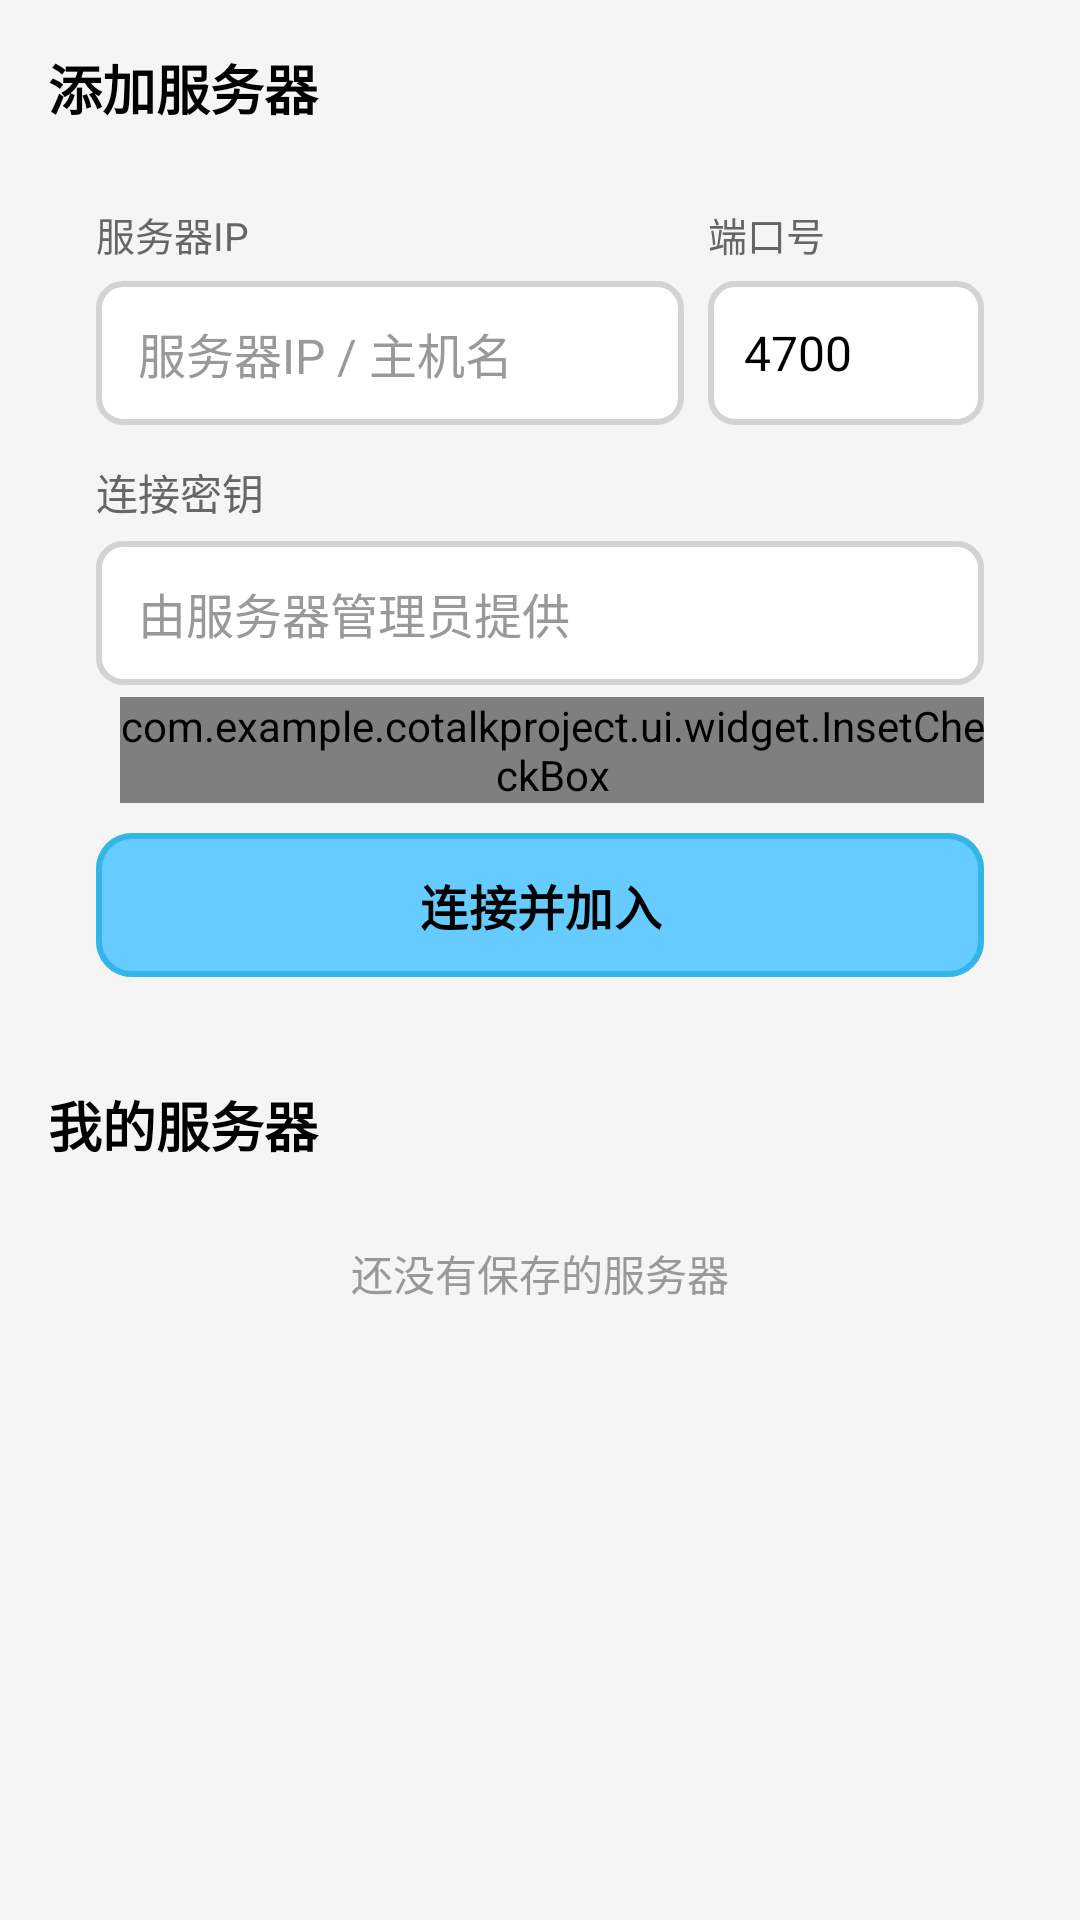

Write the Android layout XML for this screen, with the resource values it uses.
<!-- AndroidManifest.xml: application theme Theme.CoTalkProject -->
<!-- res/layout/fragment_contacts.xml -->
<?xml version="1.0" encoding="utf-8"?>
<androidx.core.widget.NestedScrollView xmlns:android="http://schemas.android.com/apk/res/android"
    xmlns:app="http://schemas.android.com/apk/res-auto"
    android:layout_width="match_parent"
    android:layout_height="match_parent"
    android:background="@color/bg_page"
    android:clipToPadding="false"
    android:fillViewport="true"
    android:overScrollMode="never">

    <LinearLayout
        android:layout_width="match_parent"
        android:layout_height="wrap_content"
        android:orientation="vertical"
        android:paddingStart="16dp"
        android:paddingTop="16dp"
        android:paddingEnd="16dp"
        android:paddingBottom="24dp">

        <TextView
            android:layout_width="match_parent"
            android:layout_height="wrap_content"
            android:text="@string/contacts_add_server"
            android:textColor="@color/text_primary"
            android:textSize="18sp"
            android:textStyle="bold" />

        <LinearLayout
            android:layout_width="match_parent"
            android:layout_height="wrap_content"
            android:layout_marginTop="10dp"
            android:background="@drawable/bg_card"
            android:orientation="vertical"
            android:padding="16dp">

            <LinearLayout
                android:layout_width="match_parent"
                android:layout_height="wrap_content"
                android:orientation="horizontal">

                <TextView
                    android:layout_width="0dp"
                    android:layout_height="wrap_content"
                    android:layout_weight="1"
                    android:labelFor="@id/et_host"
                    android:text="@string/label_server_ip"
                    android:textColor="@color/text_secondary"
                    android:textSize="13sp" />

                <TextView
                    android:layout_width="92dp"
                    android:layout_height="wrap_content"
                    android:layout_marginStart="8dp"
                    android:labelFor="@id/et_port"
                    android:text="@string/label_server_port"
                    android:textColor="@color/text_secondary"
                    android:textSize="13sp" />
            </LinearLayout>

            <LinearLayout
                android:layout_width="match_parent"
                android:layout_height="wrap_content"
                android:layout_marginTop="6dp"
                android:orientation="horizontal">

                <EditText
                    android:id="@+id/et_host"
                    android:layout_width="0dp"
                    android:layout_height="48dp"
                    android:layout_weight="1"
                    android:background="@drawable/et_round"
                    android:hint="@string/hint_host"
                    android:inputType="text"
                    android:maxLines="1"
                    android:paddingStart="14dp"
                    android:paddingEnd="14dp"
                    android:singleLine="true"
                    android:textColor="@color/text_primary"
                    android:textColorHint="@color/text_hint"
                    android:textSize="16sp" />

                <EditText
                    android:id="@+id/et_port"
                    android:layout_width="92dp"
                    android:layout_height="48dp"
                    android:layout_marginStart="8dp"
                    android:background="@drawable/et_round"
                    android:hint="@string/hint_port"
                    android:inputType="number"
                    android:maxLength="5"
                    android:maxLines="1"
                    android:paddingStart="12dp"
                    android:paddingEnd="12dp"
                    android:singleLine="true"
                    android:text="4700"
                    android:textColor="@color/text_primary"
                    android:textColorHint="@color/text_hint"
                    android:textSize="16sp" />
            </LinearLayout>

            <TextView
                android:layout_width="match_parent"
                android:layout_height="wrap_content"
                android:layout_marginTop="12dp"
                android:text="@string/auth_key"
                android:textColor="@color/text_secondary"
                android:textSize="14sp" />

            <EditText
                android:id="@+id/et_auth_key"
                android:layout_width="match_parent"
                android:layout_height="48dp"
                android:layout_marginTop="6dp"
                android:background="@drawable/et_round"
                android:hint="@string/hint_auth_key"
                android:inputType="textPassword"
                android:maxLines="1"
                android:paddingStart="14dp"
                android:paddingEnd="14dp"
                android:singleLine="true"
                android:textColor="@color/text_primary"
                android:textColorHint="@color/text_hint"
                android:textSize="16sp" />

            <com.example.cotalkproject.ui.widget.InsetCheckBox
                android:id="@+id/cb_remember_key"
                android:layout_width="wrap_content"
                android:layout_height="wrap_content"
                android:layout_marginTop="4dp"
                android:layout_marginStart="8dp"
                android:checked="true"
                android:paddingStart="0dp"
                android:text="@string/remember_auth_key"
                android:textColor="@color/text_secondary"
                android:textSize="13sp" />

            <com.google.android.material.button.MaterialButton
                android:id="@+id/btn_connect_server"
                android:layout_width="match_parent"
                android:layout_height="48dp"
                android:layout_marginTop="10dp"
                android:insetTop="0dp"
                android:insetBottom="0dp"
                android:stateListAnimator="@null"
                android:text="@string/connect_and_join"
                android:textColor="@color/text_on_accent"
                android:textSize="16sp"
                android:textStyle="bold"
                app:backgroundTint="@color/blue_ty"
                app:cornerRadius="12dp"
                app:rippleColor="@color/blue_dark"
                app:strokeColor="@color/blue_dark"
                app:strokeWidth="2dp" />

        </LinearLayout>

        <TextView
            android:layout_width="match_parent"
            android:layout_height="wrap_content"
            android:layout_marginTop="20dp"
            android:text="@string/my_servers"
            android:textColor="@color/text_primary"
            android:textStyle="bold"
            android:textSize="18sp" />

        <TextView
            android:id="@+id/tv_servers_empty"
            android:layout_width="match_parent"
            android:layout_height="wrap_content"
            android:layout_marginTop="10dp"
            android:gravity="center"
            android:padding="16dp"
            android:text="@string/no_saved_servers"
            android:textColor="@color/text_hint"
            android:textSize="14sp" />

        <androidx.recyclerview.widget.RecyclerView
            android:id="@+id/rv_servers"
            android:layout_width="match_parent"
            android:layout_height="wrap_content"
            android:nestedScrollingEnabled="false"
            android:overScrollMode="never" />

    </LinearLayout>
</androidx.core.widget.NestedScrollView>
<!-- resources referenced by this layout -->
<resources>
  <color name="bg_page">#FFF5F5F5</color>
  <color name="blue_dark">#FF33B5E5</color>
  <color name="blue_ty">#FF66CCFF</color>
  <color name="text_hint">#FF999999</color>
  <color name="text_on_accent">#FF000000</color>
  <color name="text_primary">#FF000000</color>
  <color name="text_secondary">#FF666666</color>
  <!-- drawable et_round (drawable) -->
  <?xml version="1.0" encoding="utf-8"?>
  <shape xmlns:android="http://schemas.android.com/apk/res/android"
      android:shape="rectangle">
  
      <solid android:color="#FFFFFF" />
  
      <corners android:radius="8dp" />
  
      <stroke
          android:width="2dp"
          android:color="#D3D3D3" />
  
  </shape>
  <string name="auth_key">连接密钥</string>
  <string name="connect_and_join">连接并加入</string>
  <string name="contacts_add_server">添加服务器</string>
  <string name="hint_auth_key">由服务器管理员提供</string>
  <string name="hint_host">服务器IP / 主机名</string>
  <string name="hint_port">4700</string>
  <string name="label_server_ip">服务器IP</string>
  <string name="label_server_port">端口号</string>
  <string name="my_servers">我的服务器</string>
  <string name="no_saved_servers">还没有保存的服务器</string>
  <string name="remember_auth_key">记住密钥</string>
  <style name="Theme.CoTalkProject" parent="Base.Theme.CoTalkProject" />
  <style name="Base.Theme.CoTalkProject" parent="Theme.Material3.Light.NoActionBar">
          <item name="colorPrimary">@color/blue_ty</item>
          <item name="colorOnPrimary">@color/text_primary</item>
          <item name="colorSecondary">@color/blue_dark</item>
          <item name="colorOnSecondary">@color/text_primary</item>
          <item name="android:colorAccent">@color/blue_ty</item>
  
          <item name="android:windowBackground">@color/bg_page</item>
          <item name="android:statusBarColor">@color/title_bar_bg</item>
          <item name="android:navigationBarColor">@color/surface</item>
          <item name="android:windowLightStatusBar">true</item>
          <item name="android:windowLightNavigationBar" tools:targetApi="o_mr1">true</item>
          <item name="android:forceDarkAllowed" tools:targetApi="q">false</item>
      </style>
  <color name="title_bar_bg">#FF66CCFF</color>
  <color name="surface">#FFFFFFFF</color>
</resources>
